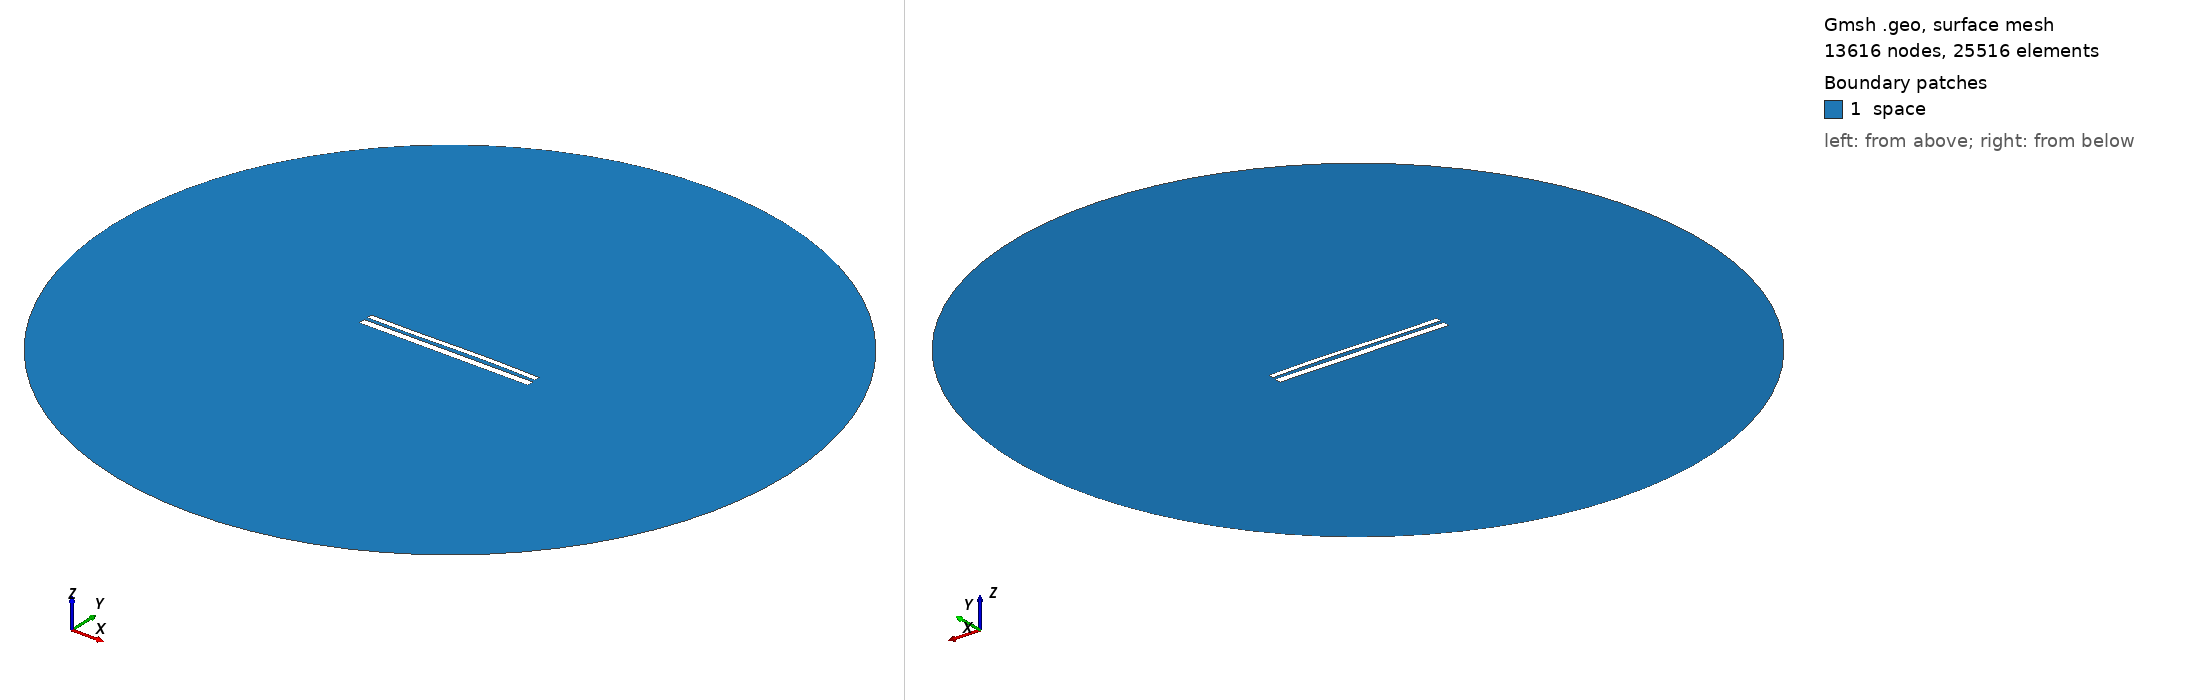

Gmsh geometry script, surface-meshed: 13616 nodes, 25516 surface elements. Boundary patches (legend numbers): 1 space. Left view from above one corner, right view from below the opposite corner. Legend entries are the model's physical surfaces. The drawing asked Gmsh for element sizes between 1% and 20% of the model's largest extent; the script's own settings can give other sizes.

=== 10603.geo (drawn) ===
//---------------------------------------
// Geometry kernel
//---------------------------------------

SetFactory("OpenCASCADE");



//---------------------------------------
// Parameters of the geometry
//---------------------------------------

// Overetch of the upper plate
overetch = 0.375;

// Distance between the plates
distance = 1.75;

// Discretization over the x axis (for the deformation)
nx = 50; 

// Length of the plate
L = 100 - overetch; 

// Number of modes
n = 4; 

// 1st mode coefficient
coeff(1) = 0.15;
beta(1) = 0.596864 * 3.1415926535 / L;

// 2nd mode coefficient
coeff(2) = 0.15;
beta(2) = 1.49418 * 3.1415926535 / L;

// 3rd mode coefficient
coeff(3) = -0.15;
beta(3) = 2.50025 * 3.1415926535 / L;

// 4th mode coefficient
coeff(4) = 0.0;
beta(4) = 3.49999 * 3.1415926535 / L;



//---------------------------------------
// Upper plate (deformed rectangle)
//---------------------------------------

// Coordiantes of the upper plate
xmin = -50;
xmax = 50 - overetch;

// Height of the upper plate
yheight = 4 - 2 * overetch;

// Indexes of the points
UpperID[] = {};
LowerID[] = {};
LeftID[] = {};
RightID[] = {};

// Point index
p = 1;

// Horizontal edges
For i In {1:nx}
    x = xmin + (i-1)*(xmax - xmin)/(nx-1);

    y_bottom = distance / 2 + overetch;
    For j In {1:n}
        C = (Cosh(beta(j)*L) + Cos(beta(j)*L)) / (Sinh(beta(j)*L) + Sin(beta(j)*L));
        y_bottom  = y_bottom + coeff(j) * (Cosh(beta(j)*(x+50)) - Cos(beta(j)*(x+50)) - C * (Sinh(beta(j)*(x+50)) - Sin(beta(j)*(x+50))));
    EndFor

    y_top = y_bottom + yheight;

    Point(p) = {x, y_top, 0, 1.0};
    UpperID[i] = p;
    p = p + 1;

    Point(p) = {x, y_bottom, 0, 1.0};
    LowerID[i] = p;
    p = p + 1;
EndFor

// Create point lists
UpperPts[] = {}; LowerPts[] = {};
For i In {1:nx}
  UpperPts[] += {UpperID[i]};
  LowerPts[] += {LowerID[i]};
EndFor

// Build splines
Spline(1) = {UpperPts[]};
Spline(2) = {LowerPts[]};
Line(3) = {LowerPts[nx-1], UpperPts[nx-1]};
Line(4) = {LowerPts[0], UpperPts[0]};

// Build the plane surface
Curve Loop(1) = {2, 3, -1, -4};
Plane Surface(1) = {1};



//---------------------------------------
// Lower plate (rectangle)
//---------------------------------------

// Vertices
Point(1001) = {-50, -1, 0, 1.0};
Point(1002) = { 50, -1, 0, 1.0};
Point(1003) = { 50,  -5, 0, 1.0};
Point(1004) = {-50,  -5, 0, 1.0};

// Edges
Line(5) = {1001, 1002};
Line(6) = {1002, 1003};
Line(7) = {1003, 1004};
Line(8) = {1004, 1001};

// Plane surface
Line Loop(2) = {5, 6, 7, 8};
Plane Surface(2) = {2}; 



//---------------------------------------
// Outer (fictious) boundary
//---------------------------------------

// Points
Point(1005) = {0, 0, 0};       // Center
Point(1006) = {200, 0, 0};     // Start point
Point(1007) = {0, 200, 0};     // 90 degrees
Point(1008) = {-200, 0, 0};    // 180 degrees
Point(1009) = {0, -200, 0};    // 270 degrees

// Circle arcs (each needs start, center, end)
Circle(9) = {1006, 1005, 1007};
Circle(10) = {1007, 1005, 1008};
Circle(11) = {1008, 1005, 1009};
Circle(12) = {1009, 1005, 1006};

// Plane surface for the entire domain
Curve Loop(3) = {9, 10, 11, 12};
Surface(3) = {3};

// Subtract the plates from the whole domain to obtain the actual domain where we want to solve the equations
BooleanDifference{ Surface{3}; Delete; }{ Surface{1}; Surface{2}; Delete; }




//---------------------------------------
// Transfinite Lines/Curves
//---------------------------------------

// Set the number of points on the boundaries
r = 7;

// Plates
Transfinite Curve {1, 2} = 50*r Using Progression 1;
Transfinite Curve {3, 4} = 2*r Using Progression 1;
Transfinite Line {5, 7} = 50*r Using Progression 1;
Transfinite Line {6, 8} = 2*r Using Progression 1;

// Outer boundary
Transfinite Line {9, 10, 11, 12} = 20 Using Progression 1;



//---------------------------------------
// Physical groups
//---------------------------------------                

// Physical curves (boundaries)
Physical Line("force_segment", 10) = {2};
Physical Line("upper_plate", 11) = {1, 3, 4};
Physical Line("lower_plate", 12) = {5, 6, 7, 8};
Physical Line("boundary", 20) = {9, 10, 11, 12};

// Physical Surfaces
Physical Surface("space", 30) = {3};



//---------------------------------------
// 6. Generate the Mesh
//---------------------------------------

// 2D mesh generation
Mesh 2;
